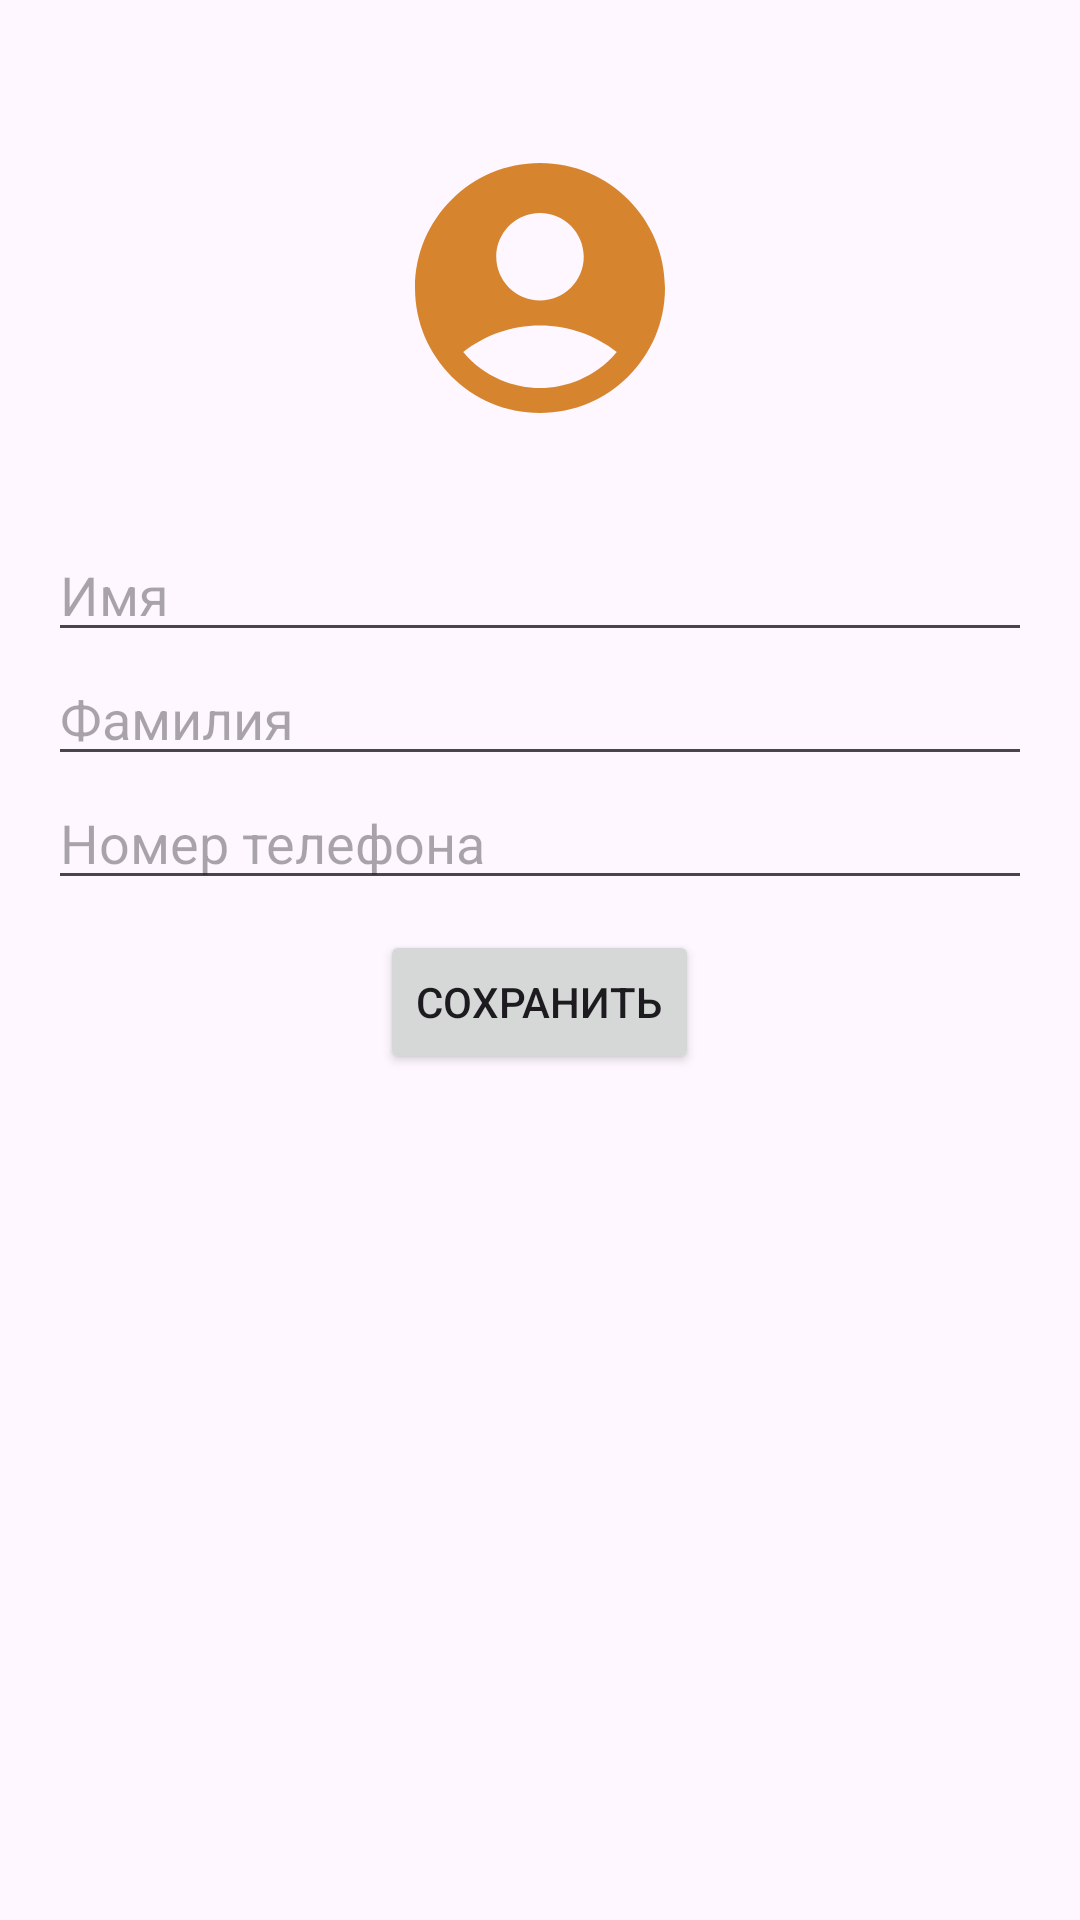

Layout XML and referenced resources for this Android screen:
<!-- AndroidManifest.xml: application theme Theme.Aston -->
<!-- res/layout/fragment_contact.xml -->
<?xml version="1.0" encoding="utf-8"?>
<LinearLayout xmlns:android="http://schemas.android.com/apk/res/android"
    xmlns:tools="http://schemas.android.com/tools"
    android:layout_width="match_parent"
    android:layout_height="match_parent"
    android:orientation="vertical"
    android:padding="16dp"
    tools:context=".presentation.ContactFragment">

    <ImageView
        android:id="@+id/iv_contact_photo"
        android:src="@drawable/ic_account"
        android:layout_width="100dp"
        android:layout_height="100dp"
        android:layout_gravity="center"
        android:layout_margin="30dp" />

    <EditText
        android:id="@+id/editTextFirstName"
        android:layout_width="match_parent"
        android:layout_height="wrap_content"
        android:hint="Имя" />

    <EditText
        android:id="@+id/editTextLastName"
        android:layout_width="match_parent"
        android:layout_height="wrap_content"
        android:hint="Фамилия" />

    <EditText
        android:id="@+id/editTextPhoneNumber"
        android:layout_width="match_parent"
        android:layout_height="wrap_content"
        android:hint="Номер телефона"
        android:inputType="phone" />

    <Button
        android:layout_marginTop="10dp"
        android:id="@+id/buttonSave"
        android:layout_gravity="center"
        android:layout_width="wrap_content"
        android:layout_height="wrap_content"
        android:text="Сохранить" />

</LinearLayout>
<!-- resources referenced by this layout -->
<resources>
  <!-- drawable ic_account (drawable) -->
  <vector android:height="24dp" android:tint="#D6852E"
      android:viewportHeight="24" android:viewportWidth="24"
      android:width="24dp" xmlns:android="http://schemas.android.com/apk/res/android">
      <path android:fillColor="@android:color/white" android:pathData="M12,2C6.48,2 2,6.48 2,12s4.48,10 10,10s10,-4.48 10,-10S17.52,2 12,2zM12,6c1.93,0 3.5,1.57 3.5,3.5S13.93,13 12,13s-3.5,-1.57 -3.5,-3.5S10.07,6 12,6zM12,20c-2.03,0 -4.43,-0.82 -6.14,-2.88C7.55,15.8 9.68,15 12,15s4.45,0.8 6.14,2.12C16.43,19.18 14.03,20 12,20z"/>
  </vector>
  <style name="Theme.Aston" parent="Base.Theme.Aston" />
  <style name="Base.Theme.Aston" parent="Theme.Material3.DayNight.NoActionBar">
          
          
      </style>
</resources>
